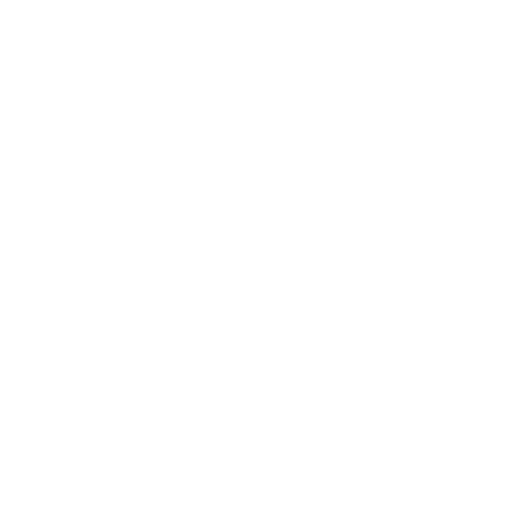
t = 0.00 s
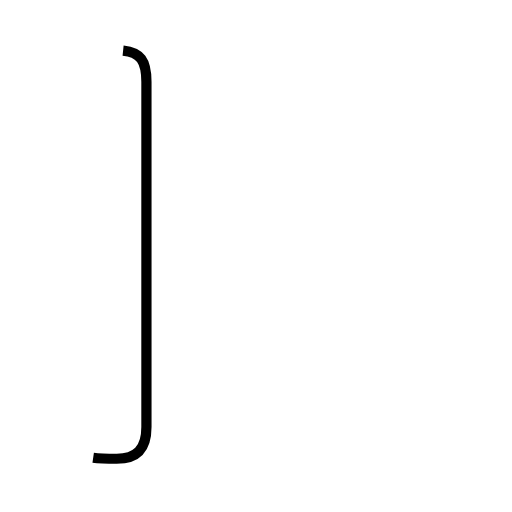
t = 1.36 s
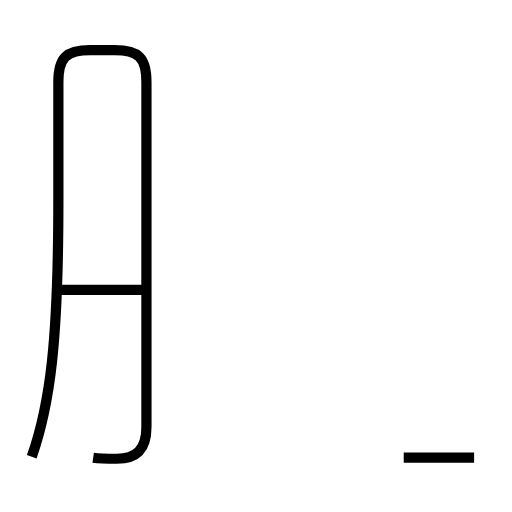
t = 3.17 s
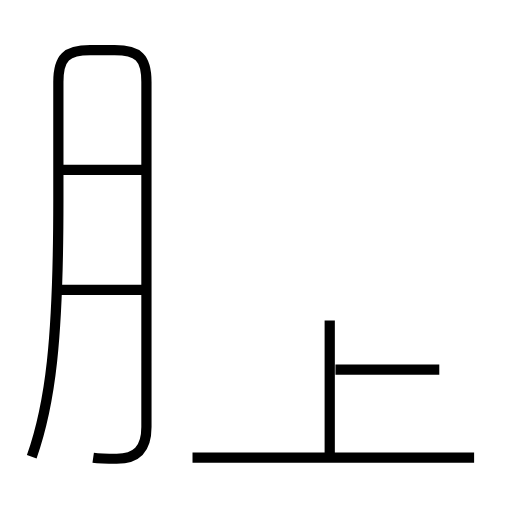
t = 4.75 s
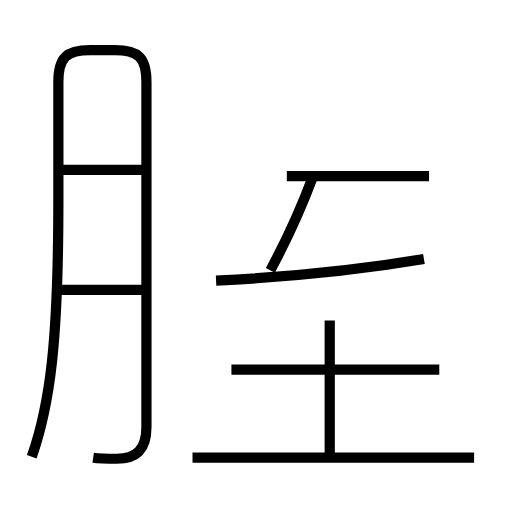
t = 6.38 s
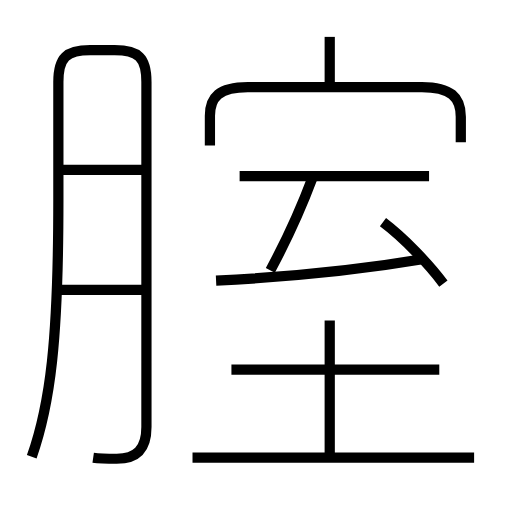
t = 7.92 s

The animated SVG that drew these frames (rendered in a browser with its animation timeline set to each time). Animation: 12 SMIL elements (animate=12); one cycle of 7.92 s.

<?xml version='1.0' encoding='utf-8'?>
<svg viewBox="0.0 -6.0 50.0 50.0" version="1.1" xmlns="http://www.w3.org/2000/svg"><rect x="-1000" y="-1000" width="2000" height="2000" stroke="white" fill="white" /><g style="fill:none;stroke:#000000;stroke-width:1"><path d="M 9.1 0.7 C 9.8 0.8 10.5 0.8 11.4 0.8 C 13.3 0.8 14.3 -0.1 14.3 -2.3 L 14.3 -36.0 C 14.3 -38.4 13.5 -39.1 11.2 -39.1 L 8.8 -39.1 C 6.5 -39.1 5.7 -38.4 5.7 -36.0 L 5.7 -24.4 C 5.7 -10.7 4.9 -4.5 3.1 0.6 " transform="translate(0.0 38.0)" stroke-dasharray="90.49223154042308" stroke-dashoffset="90.49223154042308"><animate attributeName="stroke-dashoffset" from="90.49223154042308" to="0" dur="2.714766946212692s" begin="0s" fill="freeze" /></path><path d="M 13.9 -15.7 L 5.5 -15.7 " transform="translate(0.0 38.0)" stroke-dasharray="8.4" stroke-dashoffset="8.4"><animate attributeName="stroke-dashoffset" from="8.4" to="0" dur="0.252s" begin="2.714766946212692s" fill="freeze" /></path><path d="M 46.3 0.7 L 18.8 0.7 " transform="translate(0.0 38.0)" stroke-dasharray="27.499999999999996" stroke-dashoffset="27.499999999999996"><animate attributeName="stroke-dashoffset" from="27.499999999999996" to="0" dur="0.8249999999999998s" begin="2.966766946212692s" fill="freeze" /></path><path d="M 13.9 -27.4 L 5.5 -27.4 " transform="translate(0.0 38.0)" stroke-dasharray="8.4" stroke-dashoffset="8.4"><animate attributeName="stroke-dashoffset" from="8.4" to="0" dur="0.252s" begin="3.7917669462126917s" fill="freeze" /></path><path d="M 32.2 0.8 L 32.2 -12.7 " transform="translate(0.0 38.0)" stroke-dasharray="13.5" stroke-dashoffset="13.5"><animate attributeName="stroke-dashoffset" from="13.5" to="0" dur="0.40499999999999997s" begin="4.043766946212692s" fill="freeze" /></path><path d="M 42.9 -7.9 L 22.6 -7.9 " transform="translate(0.0 38.0)" stroke-dasharray="20.299999999999997" stroke-dashoffset="20.299999999999997"><animate attributeName="stroke-dashoffset" from="20.299999999999997" to="0" dur="0.6089999999999999s" begin="4.448766946212692s" fill="freeze" /></path><path d="M 21.1 -16.6 C 27.4 -16.9 34.9 -17.6 41.4 -18.7 " transform="translate(0.0 38.0)" stroke-dasharray="20.419661703246327" stroke-dashoffset="20.419661703246327"><animate attributeName="stroke-dashoffset" from="20.419661703246327" to="0" dur="0.6125898510973897s" begin="5.057766946212692s" fill="freeze" /></path><path d="M 26.4 -17.6 C 27.9 -20.4 29.3 -23.4 30.5 -26.6 " transform="translate(0.0 38.0)" stroke-dasharray="9.897209017726796" stroke-dashoffset="9.897209017726796"><animate attributeName="stroke-dashoffset" from="9.897209017726796" to="0" dur="0.29691627053180386s" begin="5.670356797310082s" fill="freeze" /></path><path d="M 41.9 -26.8 L 23.4 -26.8 " transform="translate(0.0 38.0)" stroke-dasharray="18.5" stroke-dashoffset="18.5"><animate attributeName="stroke-dashoffset" from="18.5" to="0" dur="0.5549999999999999s" begin="5.9672730678418855s" fill="freeze" /></path><path d="M 43.3 -16.3 C 41.9 -18.2 39.4 -20.8 37.4 -22.3 " transform="translate(0.0 38.0)" stroke-dasharray="8.438616825171525" stroke-dashoffset="8.438616825171525"><animate attributeName="stroke-dashoffset" from="8.438616825171525" to="0" dur="0.25315850475514573s" begin="6.522273067841885s" fill="freeze" /></path><path d="M 45.0 -30.1 L 45.0 -32.6 C 45.0 -34.5 44.0 -35.5 41.2 -35.5 L 24.2 -35.5 C 21.4 -35.5 20.5 -34.5 20.5 -32.7 L 20.5 -29.8 " transform="translate(0.0 38.0)" stroke-dasharray="33.25355432768867" stroke-dashoffset="33.25355432768867"><animate attributeName="stroke-dashoffset" from="33.25355432768867" to="0" dur="0.9976066298306601s" begin="6.775431572597031s" fill="freeze" /></path><path d="M 32.2 -35.5 L 32.2 -40.4" transform="translate(0.0 38.0)" stroke-dasharray="4.899999999999999" stroke-dashoffset="4.899999999999999"><animate attributeName="stroke-dashoffset" from="4.899999999999999" to="0" dur="0.14699999999999996s" begin="7.773038202427691s" fill="freeze" /></path></g></svg>
